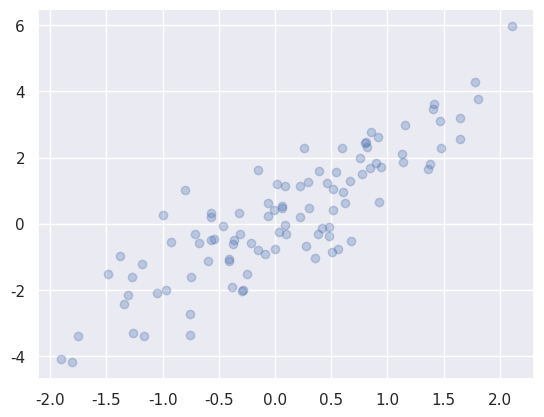

Recreate this plot in Python. (Note: this script raises an exception after producing the figure.)
import numpy as np 
rand = np.random.RandomState(42)
import matplotlib.pyplot as plt
import seaborn; seaborn.set()



mean = [0,0]
cov = [[1,2], [2,5]]
X = rand.multivariate_normal(mean,cov,100)


#plt.scatter(X[:,0], X[:,1])
#plt.savefig("chapter_02/scatterplot.png")

indices = np.random.choice(X.shape[0], 20, replace=False)
selection = X[indices]

plt.scatter(X[:,0], X[:,1], alpha=0.3)
plt.scatter(selection[:,0], selection[:,1],
    facecolor='none', s=200)
plt.savefig("chapter_02/scatterplot02.png")

